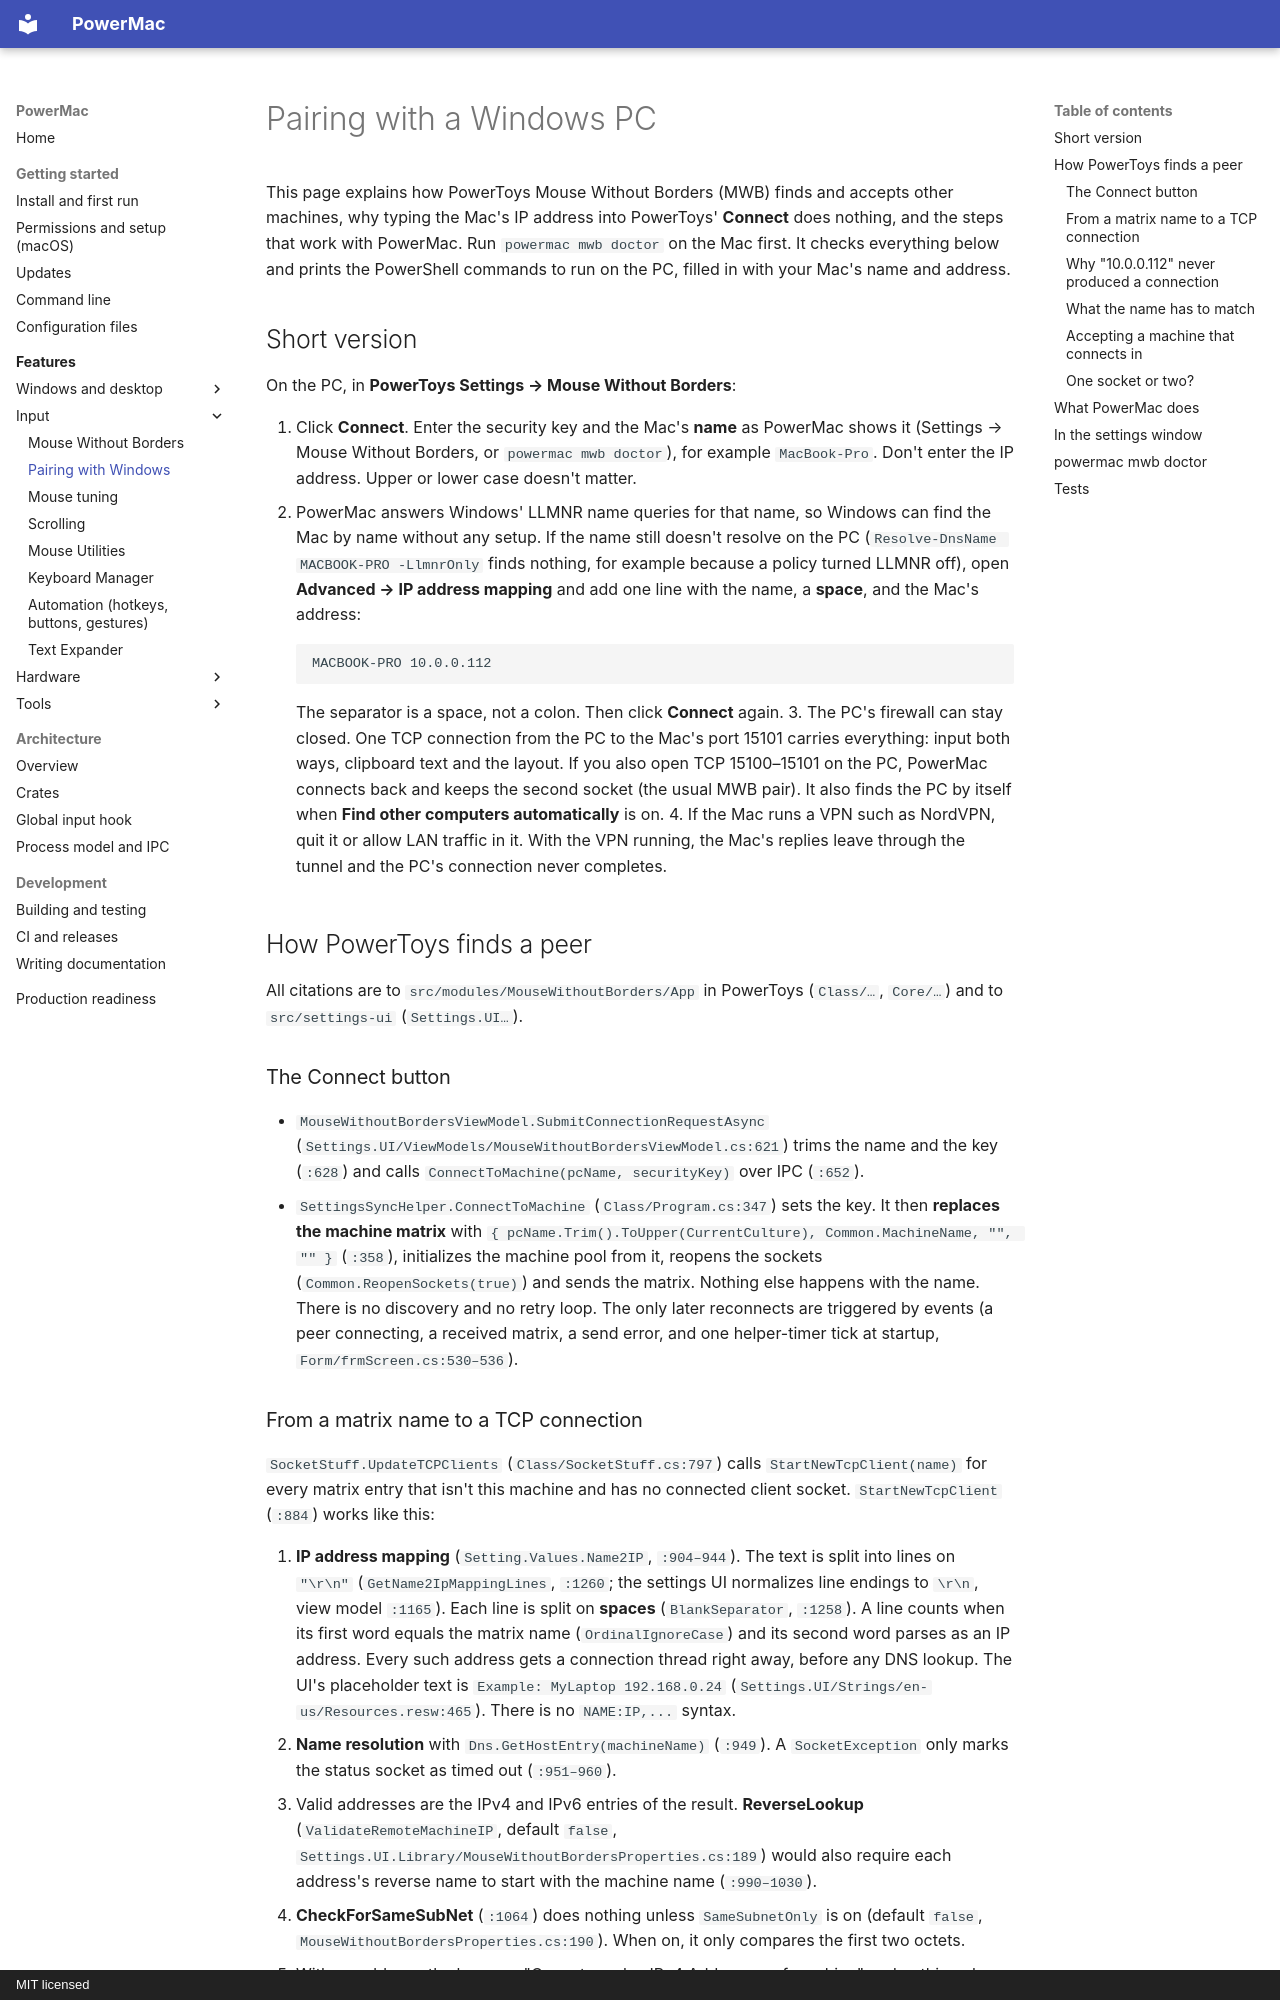

repository: finepointcgi/PowerMac · page: features/mouse-without-borders-pairing/index.html · generator: mkdocs · copyright: MIT licensed

# Pairing with a Windows PC

This page explains how PowerToys Mouse Without Borders (MWB) finds and accepts other machines, why typing the Mac's IP address into PowerToys' **Connect** does nothing, and the steps that work with PowerMac. Run `powermac mwb doctor` on the Mac first. It checks everything below and prints the PowerShell commands to run on the PC, filled in with your Mac's name and address.

## Short version

On the PC, in **PowerToys Settings → Mouse Without Borders**:

1. Click **Connect**. Enter the security key and the Mac's **name** as PowerMac shows it (Settings → Mouse Without Borders, or `powermac mwb doctor`), for example `MacBook-Pro`. Don't enter the IP address. Upper or lower case doesn't matter.
2. PowerMac answers Windows' LLMNR name queries for that name, so Windows can find the Mac by name without any setup. If the name still doesn't resolve on the PC (`Resolve-DnsName MACBOOK-PRO -LlmnrOnly` finds nothing, for example because a policy turned LLMNR off), open **Advanced → IP address mapping** and add one line with the name, a **space**, and the Mac's address:

    ```
    MACBOOK-PRO 10.0.0.112
    ```

    The separator is a space, not a colon. Then click **Connect** again.
3. The PC's firewall can stay closed. One TCP connection from the PC to the Mac's port 15101 carries everything: input both ways, clipboard text and the layout. If you also open TCP 15100–15101 on the PC, PowerMac connects back and keeps the second socket (the usual MWB pair). It also finds the PC by itself when **Find other computers automatically** is on.
4. If the Mac runs a VPN such as NordVPN, quit it or allow LAN traffic in it. With the VPN running, the Mac's replies leave through the tunnel and the PC's connection never completes.

## How PowerToys finds a peer

All citations are to `src/modules/MouseWithoutBorders/App` in PowerToys (`Class/…`, `Core/…`) and to `src/settings-ui` (`Settings.UI…`).

### The Connect button

* `MouseWithoutBordersViewModel.SubmitConnectionRequestAsync` (`Settings.UI/ViewModels/MouseWithoutBordersViewModel.cs:621`) trims the name and the key (`:628`) and calls `ConnectToMachine(pcName, securityKey)` over IPC (`:652`).
* `SettingsSyncHelper.ConnectToMachine` (`Class/Program.cs:347`) sets the key. It then **replaces the machine matrix** with `{ pcName.Trim().ToUpper(CurrentCulture), Common.MachineName, "", "" }` (`:358`), initializes the machine pool from it, reopens the sockets (`Common.ReopenSockets(true)`) and sends the matrix. Nothing else happens with the name. There is no discovery and no retry loop. The only later reconnects are triggered by events (a peer connecting, a received matrix, a send error, and one helper-timer tick at startup, `Form/frmScreen.cs:530–536`).
